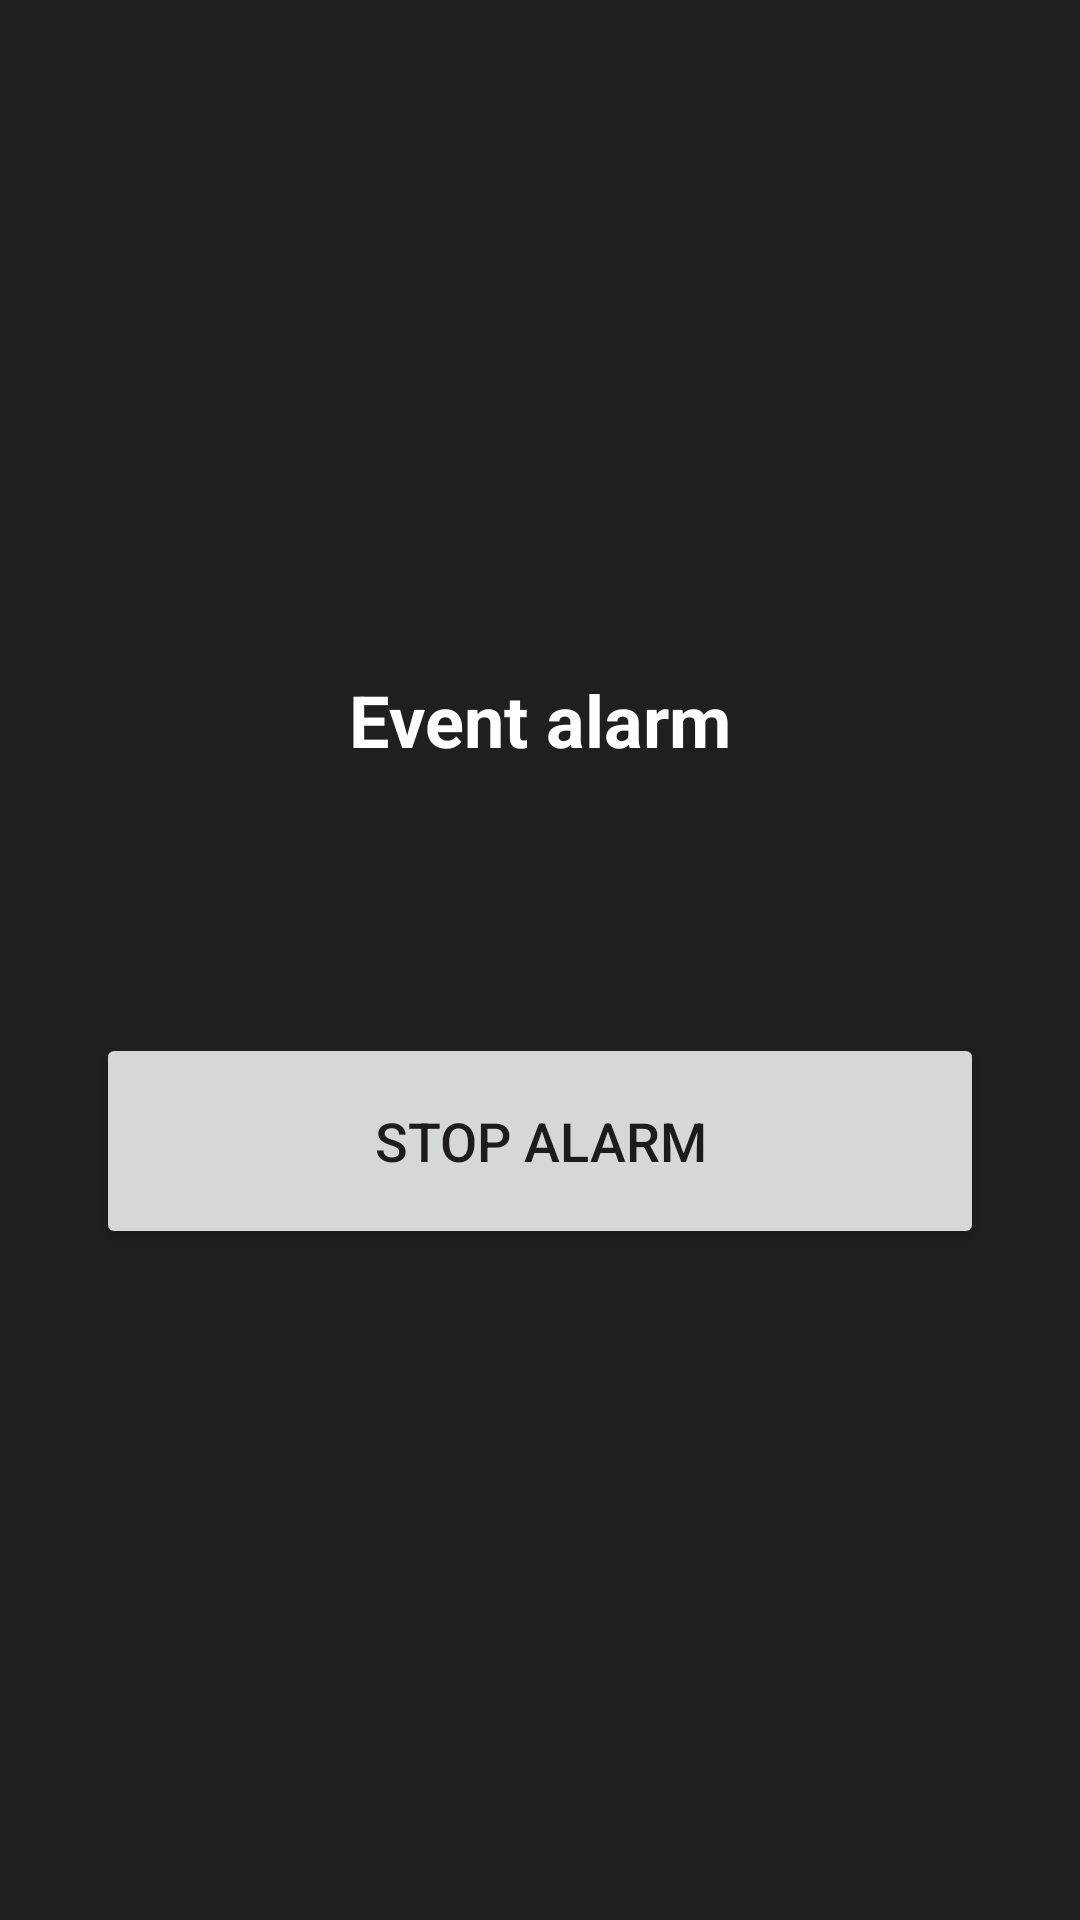

Here is an Android app screen rendered from its layout file. Give the layout XML and the strings, colors and styles it references.
<!-- AndroidManifest.xml: application theme Theme.AutoCalendarAlarms -->
<!-- res/layout/activity_alarm.xml -->
<?xml version="1.0" encoding="utf-8"?>
<LinearLayout xmlns:android="http://schemas.android.com/apk/res/android"
    android:layout_width="match_parent"
    android:layout_height="match_parent"
    android:orientation="vertical"
    android:gravity="center"
    android:padding="32dp"
    android:background="#1F1F1F">

    <TextView
        android:id="@+id/alarmTitleText"
        android:layout_width="wrap_content"
        android:layout_height="wrap_content"
        android:text="@string/alarm_notification_title"
        android:textColor="#FFFFFF"
        android:textSize="24sp"
        android:textStyle="bold"
        android:layout_marginBottom="16dp" />

    <TextView
        android:id="@+id/alarmEventTitleText"
        android:layout_width="wrap_content"
        android:layout_height="wrap_content"
        android:textColor="#FFFFFF"
        android:textSize="18sp"
        android:gravity="center"
        android:layout_marginBottom="48dp" />

    <Button
        android:id="@+id/stopAlarmButton"
        android:layout_width="match_parent"
        android:layout_height="72dp"
        android:textSize="18sp"
        android:text="@string/stop_alarm" />

</LinearLayout>
<!-- resources referenced by this layout -->
<resources>
  <string name="alarm_notification_title">Event alarm</string>
  <string name="stop_alarm">Stop Alarm</string>
  <style name="Theme.AutoCalendarAlarms" parent="Theme.MaterialComponents.DayNight.NoActionBar">
          <item name="colorPrimary">@color/purple_500</item>
          <item name="colorPrimaryVariant">@color/purple_700</item>
          <item name="colorOnPrimary">@color/white</item>
          <item name="colorSecondary">@color/teal_200</item>
          <item name="colorSecondaryVariant">@color/teal_700</item>
          <item name="colorOnSecondary">@color/black</item>
          <item name="android:statusBarColor" tools:targetApi="l">?attr/colorPrimaryVariant</item>
      </style>
  <!-- not gathered from this repository: default colours our renderer supplied (Android Studio template values) -->
  <color name="purple_500">#FF6200EE</color>
  <color name="purple_700">#FF3700B3</color>
  <color name="teal_200">#FF03DAC5</color>
  <color name="teal_700">#FF018786</color>
  <color name="black">#FF000000</color>
  <color name="white">#FFFFFFFF</color>
</resources>
